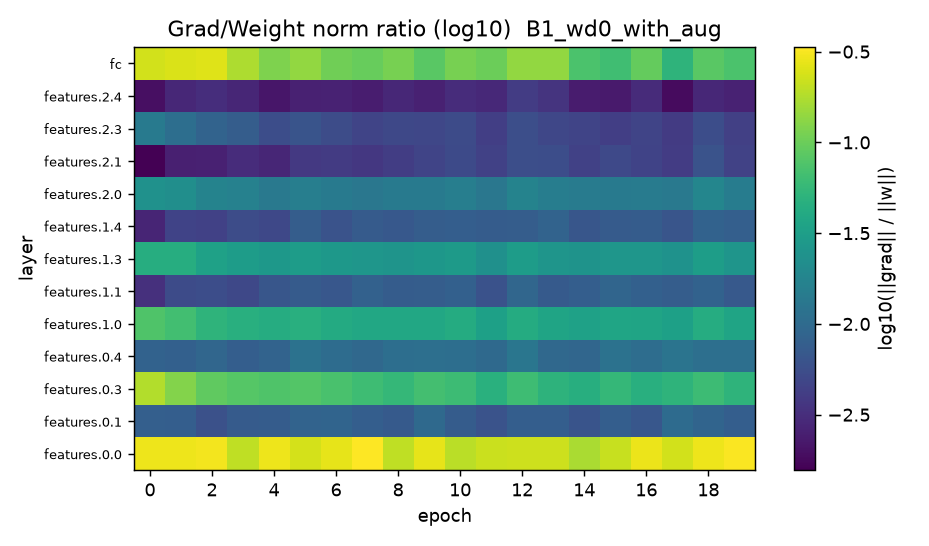

Values plotted in this chart, from the file beside it:
epoch, features.0.0, features.0.1, features.0.3, features.0.4, features.1.0, features.1.1, features.1.3, features.1.4, features.2.0, features.2.1, features.2.3, features.2.4, fc
1, 0.2935, 0.007901, 0.1819, 0.008453, 0.07699, 0.003305, 0.04442, 0.002708, 0.02348, 0.001569, 0.014, 0.001971, 0.231
2, 0.2921, 0.007731, 0.1235, 0.008185, 0.0656, 0.005326, 0.04452, 0.004568, 0.02233, 0.002508, 0.01095, 0.002865, 0.245
3, 0.3044, 0.005942, 0.09004, 0.009121, 0.05109, 0.005627, 0.0341, 0.00441, 0.01727, 0.002558, 0.008648, 0.003183, 0.2569
4, 0.1987, 0.007269, 0.0815, 0.007809, 0.04597, 0.004995, 0.03027, 0.005487, 0.01642, 0.003108, 0.007627, 0.002802, 0.1721
5, 0.2917, 0.007531, 0.07708, 0.008584, 0.04316, 0.006524, 0.02717, 0.005008, 0.01378, 0.002772, 0.005578, 0.002167, 0.1188
6, 0.2359, 0.008605, 0.07893, 0.01172, 0.04662, 0.007291, 0.03024, 0.007572, 0.01562, 0.003836, 0.006298, 0.002559, 0.1414
7, 0.2743, 0.008771, 0.07217, 0.01048, 0.04184, 0.006682, 0.02711, 0.006181, 0.01425, 0.004001, 0.005444, 0.002623, 0.104
8, 0.3344, 0.007755, 0.06328, 0.009524, 0.03928, 0.00826, 0.02611, 0.007239, 0.01318, 0.00377, 0.00469, 0.002426, 0.09545
9, 0.2003, 0.00721, 0.05598, 0.01091, 0.03882, 0.0074, 0.02512, 0.006841, 0.01442, 0.004175, 0.005022, 0.00287, 0.1107
10, 0.2745, 0.009828, 0.06805, 0.01114, 0.03923, 0.007654, 0.02692, 0.007683, 0.01439, 0.00469, 0.004952, 0.002571, 0.08452
11, 0.19, 0.007474, 0.06215, 0.01097, 0.04205, 0.008042, 0.02933, 0.007852, 0.0157, 0.005185, 0.005344, 0.003116, 0.1108
12, 0.2186, 0.006243, 0.04738, 0.009742, 0.03336, 0.006096, 0.02324, 0.007519, 0.01307, 0.004439, 0.004257, 0.002937, 0.09951
13, 0.2205, 0.007814, 0.06269, 0.01281, 0.04291, 0.009196, 0.03019, 0.007578, 0.01719, 0.005734, 0.00567, 0.004079, 0.1399
14, 0.2224, 0.007783, 0.05023, 0.009542, 0.03609, 0.007103, 0.02583, 0.008631, 0.0153, 0.005592, 0.004901, 0.003518, 0.1394
15, 0.1681, 0.006376, 0.04527, 0.009212, 0.03377, 0.007829, 0.02461, 0.006531, 0.0146, 0.004458, 0.004664, 0.002344, 0.07276
16, 0.2142, 0.007821, 0.05566, 0.01189, 0.03637, 0.00904, 0.02649, 0.007358, 0.01443, 0.005096, 0.004228, 0.0023, 0.06485
17, 0.2838, 0.006721, 0.04647, 0.0107, 0.03566, 0.008091, 0.02625, 0.007439, 0.01459, 0.004646, 0.004726, 0.00303, 0.09389
18, 0.2323, 0.01033, 0.05181, 0.01237, 0.03306, 0.007697, 0.02422, 0.006484, 0.01358, 0.004079, 0.003949, 0.001847, 0.05131
19, 0.2929, 0.008828, 0.06229, 0.01107, 0.04306, 0.008398, 0.03123, 0.008535, 0.01838, 0.006147, 0.005533, 0.002858, 0.08427
20, 0.3266, 0.007781, 0.05126, 0.01104, 0.03573, 0.007082, 0.02573, 0.007901, 0.0149, 0.004501, 0.004312, 0.00261, 0.07334
